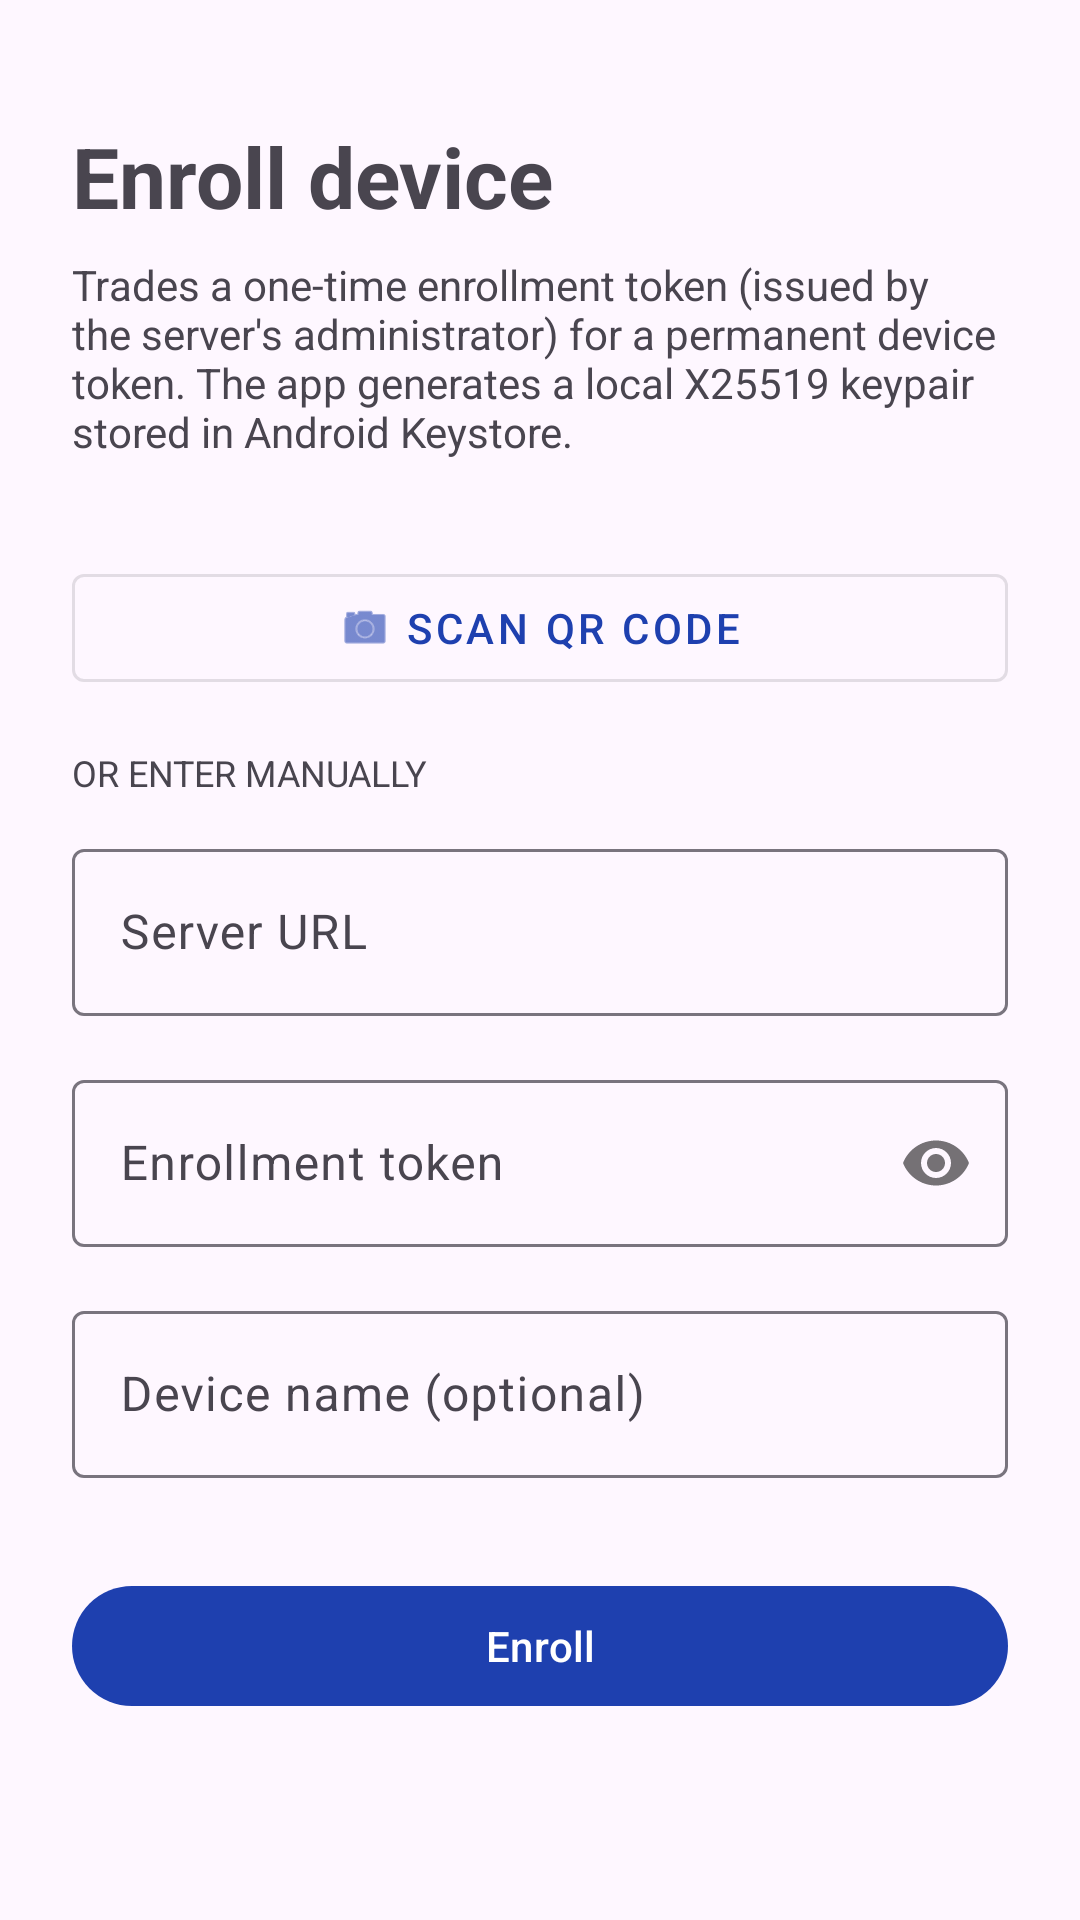

Reconstruct the res/layout file that produces this screen, plus the resources it refers to.
<!-- AndroidManifest.xml: application theme Theme.DeltaSync -->
<!-- res/layout/activity_enroll.xml -->
<?xml version="1.0" encoding="utf-8"?>
<ScrollView xmlns:android="http://schemas.android.com/apk/res/android"
    xmlns:app="http://schemas.android.com/apk/res-auto"
    xmlns:tools="http://schemas.android.com/tools"
    android:layout_width="match_parent"
    android:layout_height="match_parent">

    <LinearLayout
        android:layout_width="match_parent"
        android:layout_height="wrap_content"
        android:orientation="vertical"
        android:padding="24dp">

        <TextView
            android:layout_width="match_parent"
            android:layout_height="wrap_content"
            android:layout_marginTop="16dp"
            android:text="@string/enroll_title"
            android:textSize="28sp"
            android:textStyle="bold" />

        <TextView
            android:layout_width="match_parent"
            android:layout_height="wrap_content"
            android:layout_marginTop="8dp"
            android:layout_marginBottom="24dp"
            android:text="@string/enroll_description"
            android:textSize="14sp"
            android:textColor="?android:attr/textColorSecondary" />

        <com.google.android.material.button.MaterialButton
            android:id="@+id/enrollScanButton"
            style="@style/Widget.MaterialComponents.Button.OutlinedButton"
            android:layout_width="match_parent"
            android:layout_height="wrap_content"
            android:layout_marginTop="8dp"
            android:text="@string/enroll_action_scan"
            app:icon="@android:drawable/ic_menu_camera"
            app:iconGravity="textStart" />

        <TextView
            android:layout_width="match_parent"
            android:layout_height="wrap_content"
            android:layout_marginTop="16dp"
            android:layout_marginBottom="4dp"
            android:text="@string/enroll_or_enter_manually"
            android:textSize="12sp"
            android:textAllCaps="true"
            android:textColor="?android:attr/textColorSecondary" />

        <com.google.android.material.textfield.TextInputLayout
            android:id="@+id/serverUrlLayout"
            android:layout_width="match_parent"
            android:layout_height="wrap_content"
            android:layout_marginTop="8dp"
            app:helperTextEnabled="true"
            android:hint="@string/enroll_label_server_url">

            <com.google.android.material.textfield.TextInputEditText
                android:id="@+id/serverUrlInput"
                android:layout_width="match_parent"
                android:layout_height="wrap_content"
                android:inputType="textUri"
                android:imeOptions="actionNext"
                tools:text="https://deltasync.bjoerck-braun.dk" />

        </com.google.android.material.textfield.TextInputLayout>

        <com.google.android.material.textfield.TextInputLayout
            android:layout_width="match_parent"
            android:layout_height="wrap_content"
            android:layout_marginTop="16dp"
            android:hint="@string/enroll_label_token"
            app:passwordToggleEnabled="true">

            <com.google.android.material.textfield.TextInputEditText
                android:id="@+id/tokenInput"
                android:layout_width="match_parent"
                android:layout_height="wrap_content"
                android:inputType="textPassword"
                android:imeOptions="actionNext" />

        </com.google.android.material.textfield.TextInputLayout>

        <com.google.android.material.textfield.TextInputLayout
            android:layout_width="match_parent"
            android:layout_height="wrap_content"
            android:layout_marginTop="16dp"
            android:hint="@string/enroll_label_device_name">

            <com.google.android.material.textfield.TextInputEditText
                android:id="@+id/deviceNameInput"
                android:layout_width="match_parent"
                android:layout_height="wrap_content"
                android:inputType="text"
                android:imeOptions="actionDone" />

        </com.google.android.material.textfield.TextInputLayout>

        <com.google.android.material.button.MaterialButton
            android:id="@+id/enrollSubmitButton"
            android:layout_width="match_parent"
            android:layout_height="wrap_content"
            android:layout_marginTop="32dp"
            android:text="@string/enroll_action" />

        <ProgressBar
            android:id="@+id/enrollProgress"
            android:layout_width="wrap_content"
            android:layout_height="wrap_content"
            android:layout_marginTop="16dp"
            android:layout_gravity="center"
            android:visibility="gone" />

        <TextView
            android:id="@+id/enrollError"
            android:layout_width="match_parent"
            android:layout_height="wrap_content"
            android:layout_marginTop="16dp"
            android:textColor="?attr/colorError"
            android:textSize="14sp"
            android:visibility="gone" />

    </LinearLayout>

</ScrollView>
<!-- resources referenced by this layout -->
<resources>
  <string name="enroll_action">Enroll</string>
  <string name="enroll_action_scan">Scan QR code</string>
  <string name="enroll_description">Trades a one-time enrollment token (issued by the server\'s administrator) for a permanent device token. The app generates a local X25519 keypair stored in Android Keystore.</string>
  <string name="enroll_label_device_name">Device name (optional)</string>
  <string name="enroll_label_server_url">Server URL</string>
  <string name="enroll_label_token">Enrollment token</string>
  <string name="enroll_or_enter_manually">or enter manually</string>
  <string name="enroll_title">Enroll device</string>
  <style name="Theme.DeltaSync" parent="Theme.Material3.DayNight.NoActionBar">
          <item name="colorPrimary">@color/brand_blue</item>
      </style>
  <color name="brand_blue">#1E40AF</color>
</resources>
